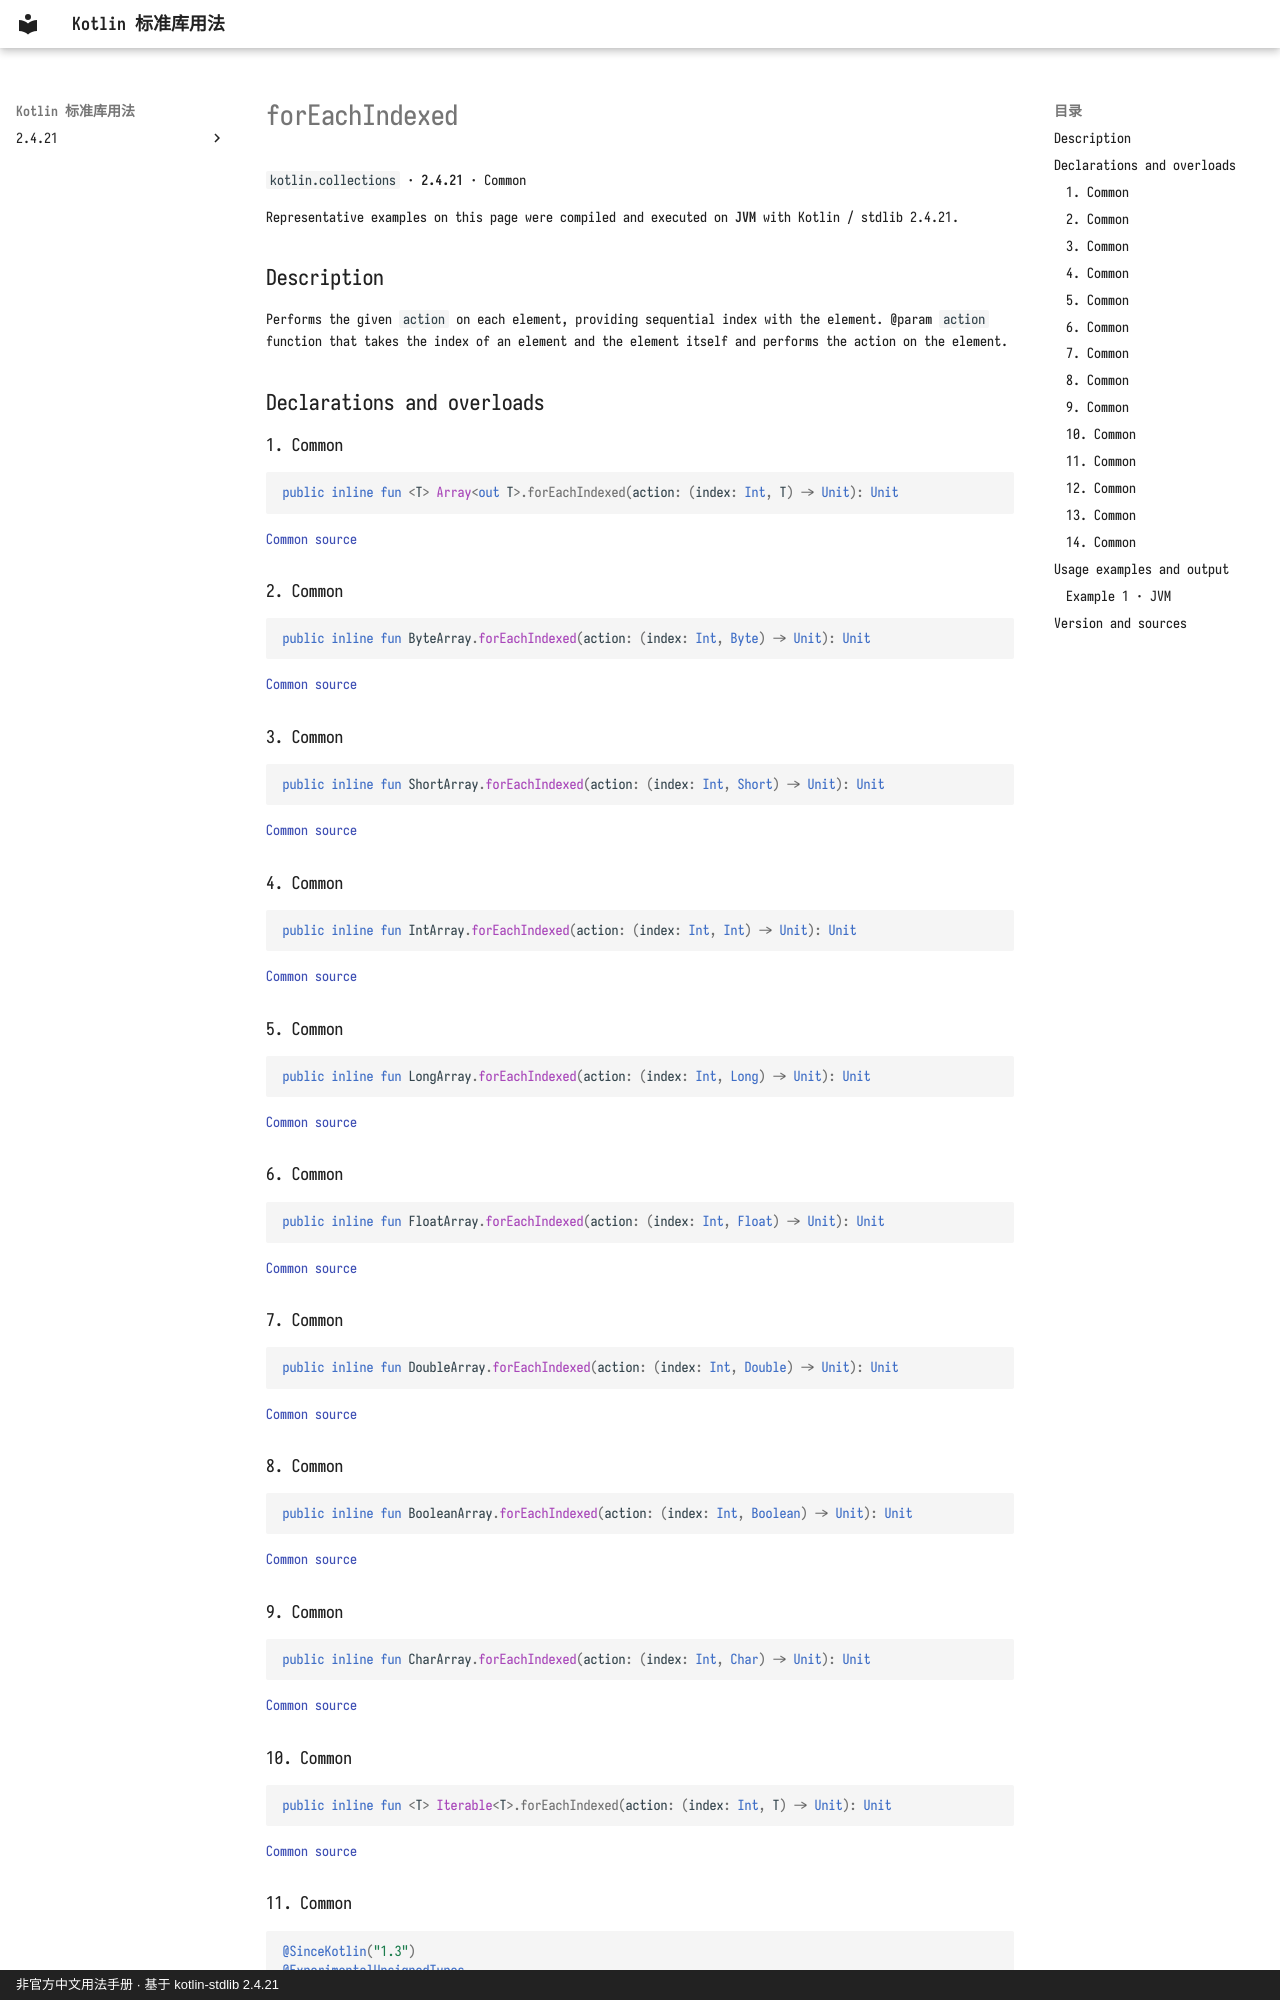

repository: oooooooko/kotlin-stdlib-docs · page: en/api/kotlin.collections/foreachindexed--81bb00bc/index.html · generator: mkdocs · copyright: 非官方中文用法手册 · 基于 kotlin-stdlib 2.4.21

# forEachIndexed

`kotlin.collections` · **2.4.21** · Common

Representative examples on this page were compiled and executed on **JVM** with Kotlin / stdlib 2.4.21.

## Description

Performs the given `action` on each element, providing sequential index with the element.
@param `action` function that takes the index of an element and the element itself
and performs the action on the element.

## Declarations and overloads

### 1. Common

```kotlin
public inline fun <T> Array<out T>.forEachIndexed(action: (index: Int, T) -> Unit): Unit
```

[Common source](https://github.com/JetBrains/kotlin/blob/v2.4.21/libraries/stdlib/common/src/generated/_Arrays.kt#L16203)

### 2. Common

```kotlin
public inline fun ByteArray.forEachIndexed(action: (index: Int, Byte) -> Unit): Unit
```

[Common source](https://github.com/JetBrains/kotlin/blob/v2.4.21/libraries/stdlib/common/src/generated/_Arrays.kt#L16213)

### 3. Common

```kotlin
public inline fun ShortArray.forEachIndexed(action: (index: Int, Short) -> Unit): Unit
```

[Common source](https://github.com/JetBrains/kotlin/blob/v2.4.21/libraries/stdlib/common/src/generated/_Arrays.kt#L16223)

### 4. Common

```kotlin
public inline fun IntArray.forEachIndexed(action: (index: Int, Int) -> Unit): Unit
```

[Common source](https://github.com/JetBrains/kotlin/blob/v2.4.21/libraries/stdlib/common/src/generated/_Arrays.kt#L16233)

### 5. Common

```kotlin
public inline fun LongArray.forEachIndexed(action: (index: Int, Long) -> Unit): Unit
```

[Common source](https://github.com/JetBrains/kotlin/blob/v2.4.21/libraries/stdlib/common/src/generated/_Arrays.kt#L16243)

### 6. Common

```kotlin
public inline fun FloatArray.forEachIndexed(action: (index: Int, Float) -> Unit): Unit
```

[Common source](https://github.com/JetBrains/kotlin/blob/v2.4.21/libraries/stdlib/common/src/generated/_Arrays.kt#L16253)

### 7. Common

```kotlin
public inline fun DoubleArray.forEachIndexed(action: (index: Int, Double) -> Unit): Unit
```

[Common source](https://github.com/JetBrains/kotlin/blob/v2.4.21/libraries/stdlib/common/src/generated/_Arrays.kt#L16263)

### 8. Common

```kotlin
public inline fun BooleanArray.forEachIndexed(action: (index: Int, Boolean) -> Unit): Unit
```

[Common source](https://github.com/JetBrains/kotlin/blob/v2.4.21/libraries/stdlib/common/src/generated/_Arrays.kt#L16273)

### 9. Common

```kotlin
public inline fun CharArray.forEachIndexed(action: (index: Int, Char) -> Unit): Unit
```

[Common source](https://github.com/JetBrains/kotlin/blob/v2.4.21/libraries/stdlib/common/src/generated/_Arrays.kt#L16283)

### 10. Common

```kotlin
public inline fun <T> Iterable<T>.forEachIndexed(action: (index: Int, T) -> Unit): Unit
```

[Common source](https://github.com/JetBrains/kotlin/blob/v2.4.21/libraries/stdlib/common/src/generated/_Collections.kt#L2202)
